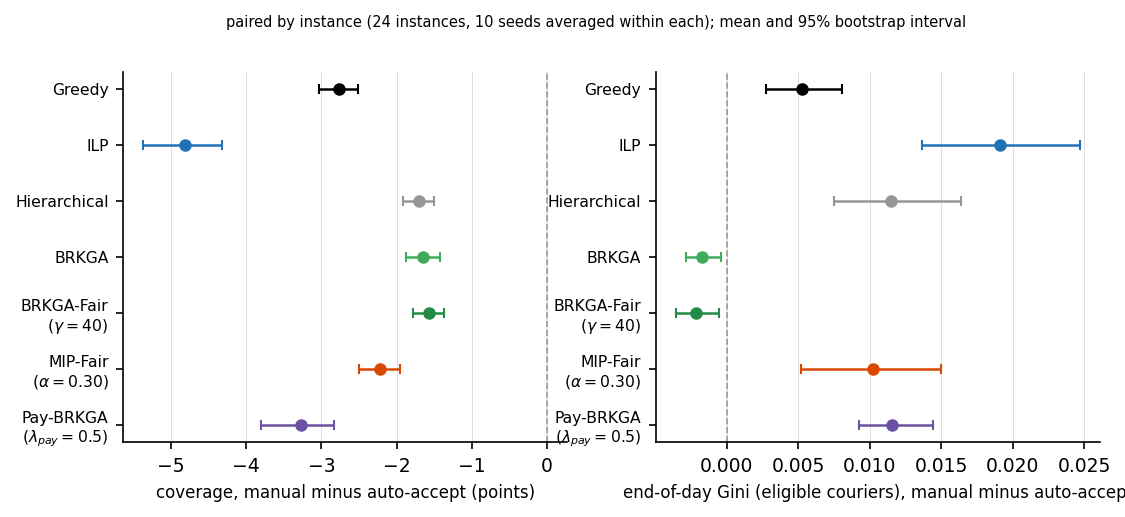

The data file committed next to this chart (first rows):
method, metric, mean, lo, hi
greedy, coverage_rate, -2.759, -3.028, -2.511
greedy, gini_elig_hourly, 0.005229, 0.002749, 0.00809
ilp, coverage_rate, -4.816, -5.366, -4.32
ilp, gini_elig_hourly, 0.01913, 0.01363, 0.02467
hier, coverage_rate, -1.696, -1.907, -1.495
hier, gini_elig_hourly, 0.01146, 0.007465, 0.01636
brkga, coverage_rate, -1.644, -1.875, -1.426
brkga, gini_elig_hourly, -0.001739, -0.002887, -0.0004
brkga_fair_w40, coverage_rate, -1.574, -1.784, -1.373
brkga_fair_w40, gini_elig_hourly, -0.002124, -0.00355, -0.0005638
mipfair_a030, coverage_rate, -2.215, -2.501, -1.953
mipfair_a030, gini_elig_hourly, 0.01024, 0.005197, 0.01502
paybrkga_l05, coverage_rate, -3.276, -3.796, -2.834
paybrkga_l05, gini_elig_hourly, 0.01158, 0.009223, 0.01444
